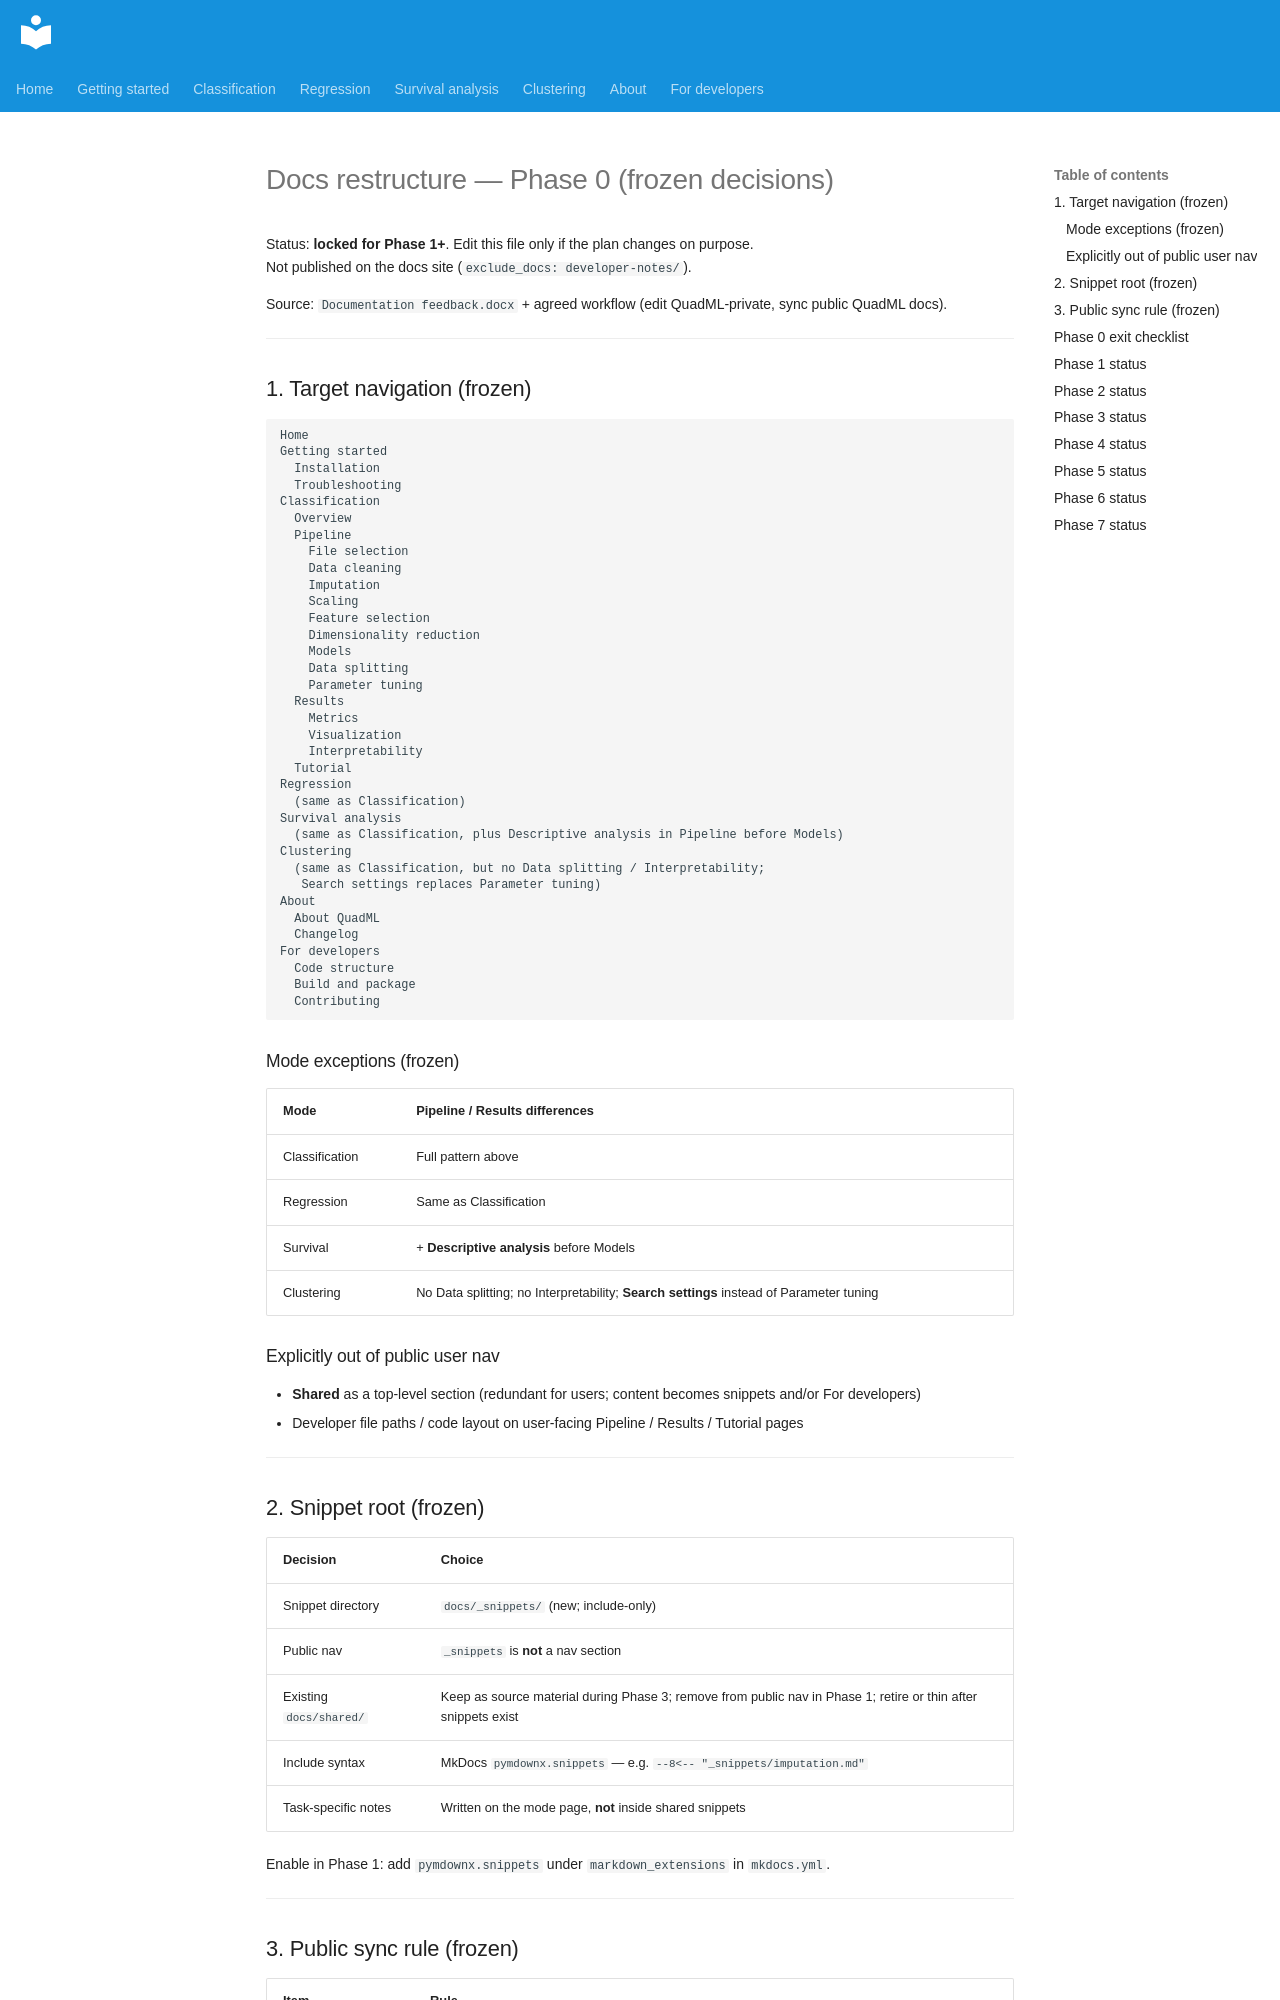

repository: AI-in-Cardiovascular-Medicine/QuadML · page: developer-notes/docs-restructure-phase0/index.html · generator: mkdocs

# Docs restructure — Phase 0 (frozen decisions)

Status: **locked for Phase 1+**. Edit this file only if the plan changes on purpose.  
Not published on the docs site (`exclude_docs: developer-notes/`).

Source: `Documentation feedback.docx` + agreed workflow (edit QuadML-private, sync public QuadML docs).

---

## 1. Target navigation (frozen)

```
Home
Getting started
  Installation
  Troubleshooting
Classification
  Overview
  Pipeline
    File selection
    Data cleaning
    Imputation
    Scaling
    Feature selection
    Dimensionality reduction
    Models
    Data splitting
    Parameter tuning
  Results
    Metrics
    Visualization
    Interpretability
  Tutorial
Regression
  (same as Classification)
Survival analysis
  (same as Classification, plus Descriptive analysis in Pipeline before Models)
Clustering
  (same as Classification, but no Data splitting / Interpretability;
   Search settings replaces Parameter tuning)
About
  About QuadML
  Changelog
For developers
  Code structure
  Build and package
  Contributing
```

### Mode exceptions (frozen)

| Mode | Pipeline / Results differences |
|------|--------------------------------|
| Classification | Full pattern above |
| Regression | Same as Classification |
| Survival | + **Descriptive analysis** before Models |
| Clustering | No Data splitting; no Interpretability; **Search settings** instead of Parameter tuning |

### Explicitly out of public user nav

- **Shared** as a top-level section (redundant for users; content becomes snippets and/or For developers)
- Developer file paths / code layout on user-facing Pipeline / Results / Tutorial pages

---

## 2. Snippet root (frozen)

| Decision | Choice |
|----------|--------|
| Snippet directory | `docs/_snippets/` (new; include-only) |
| Public nav | `_snippets` is **not** a nav section |
| Existing `docs/shared/` | Keep as source material during Phase 3; remove from public nav in Phase 1; retire or thin after snippets exist |
| Include syntax | MkDocs `pymdownx.snippets` — e.g. `--8<-- "_snippets/imputation.md"` |
| Task-specific notes | Written on the mode page, **not** inside shared snippets |

Enable in Phase 1: add `pymdownx.snippets` under `markdown_extensions` in `mkdocs.yml`.

---
